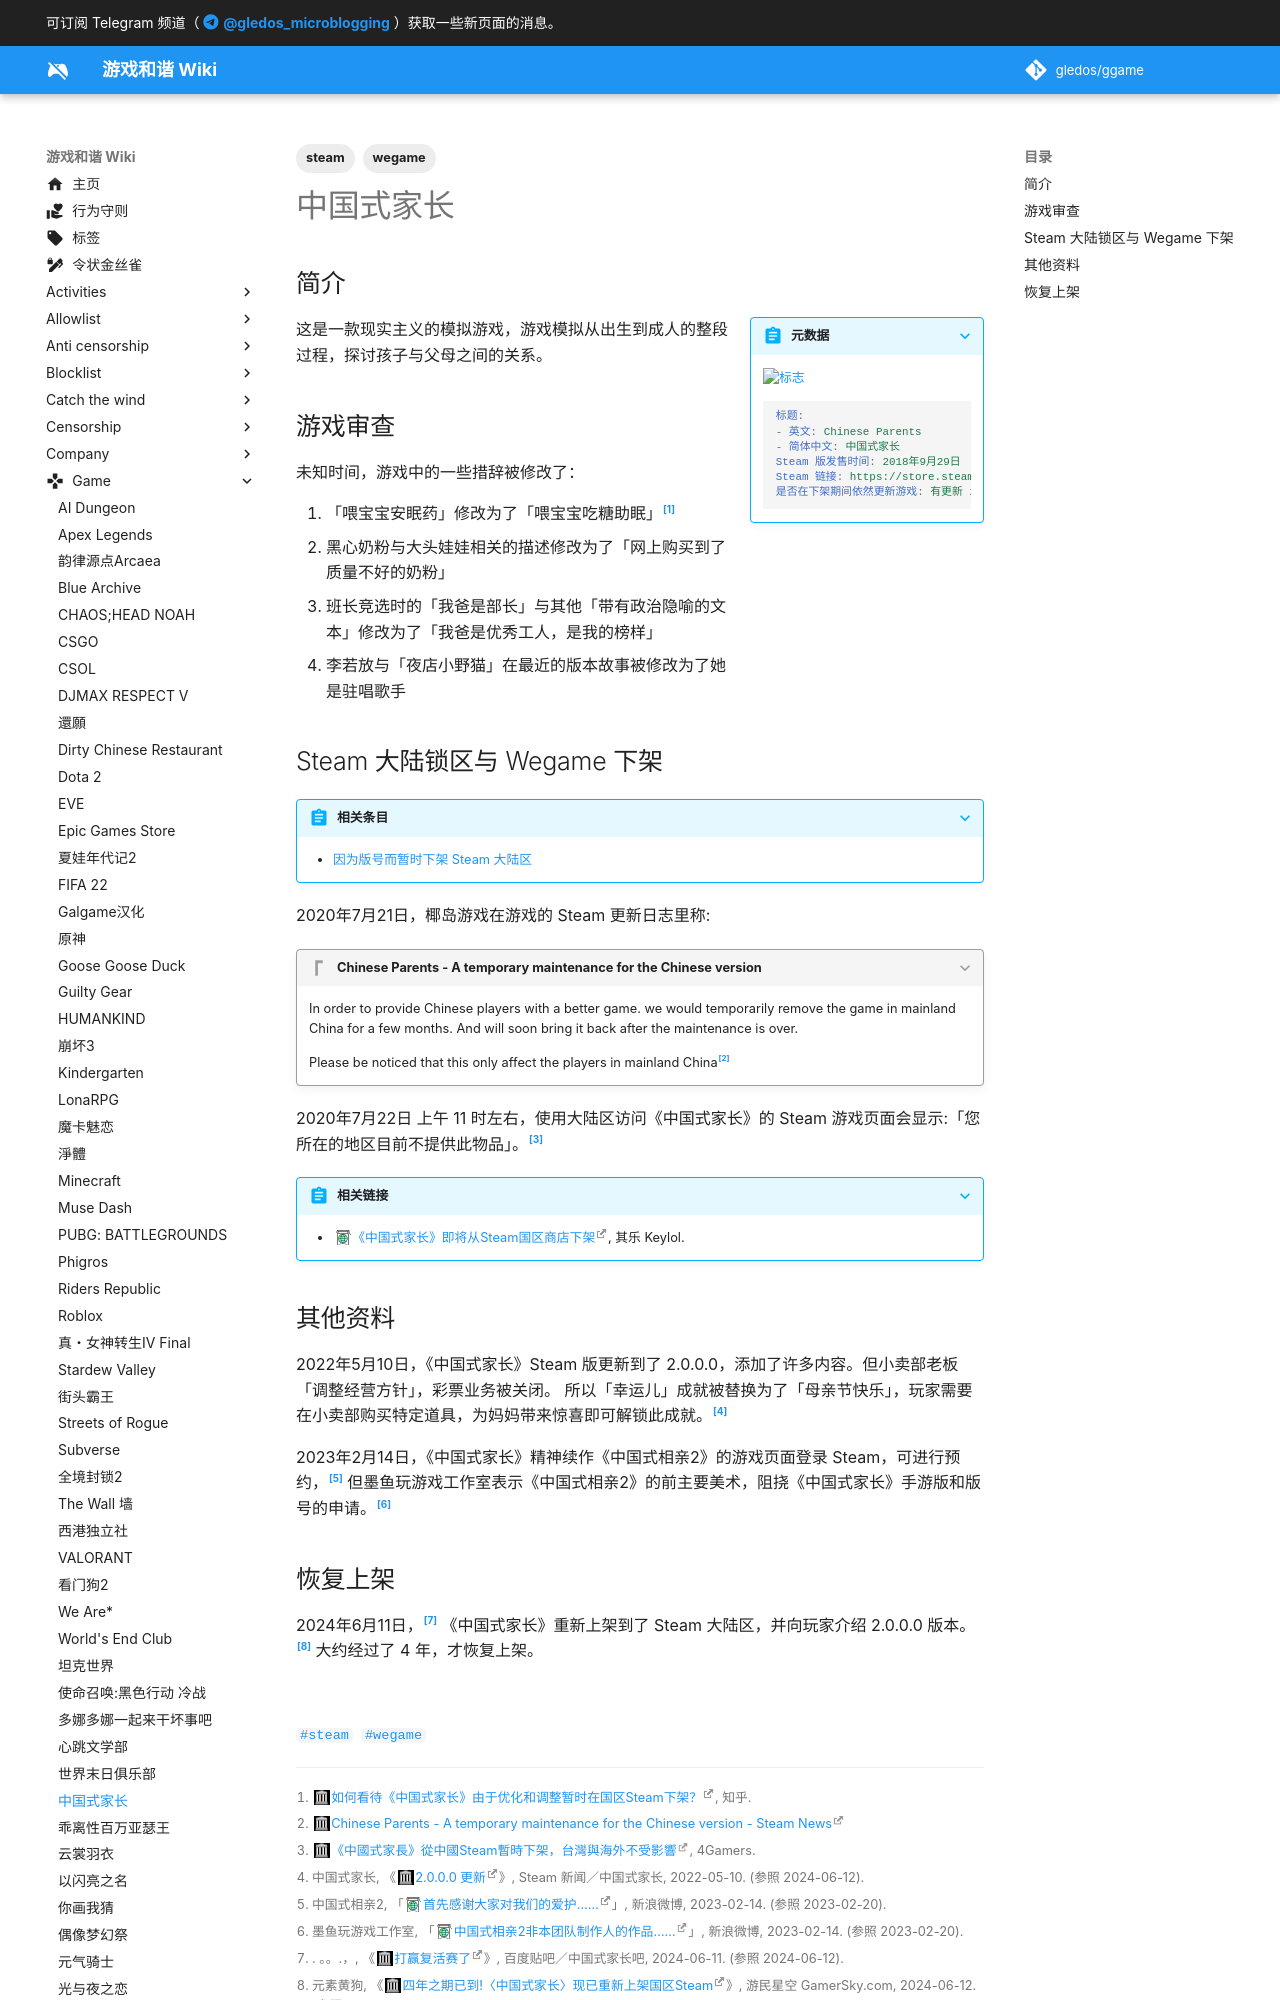

repository: gledos/ggame · page: game/中国式家长.html · generator: mkdocs

---
title: "中国式家长"
published: true
date: "2024-06-12T23:18:15"
tags:
- steam
- wegame
editor: markdown
dateCreated: "2021-07-13T17:46:16"
---

## 简介

> [!summary inline end]+ 元数据
>
> ![标志](https://s3.tebi.io/ggame/ShareX/game_中国式家长_header.webp)
>
> ```yaml
> 标题:
> - 英文: Chinese Parents
> - 简体中文: 中国式家长
> Steam 版发售时间: 2018年9月29日
> Steam 链接: https://store.steampowered.com/app/736190
> 是否在下架期间依然更新游戏: 有更新 2.0.0.0 版本
> ```

<!--
    > 是否在下架期间依然更新游戏: 不确定是否仍在更新，因为 2020年7月21日 之后就没有更新日志了，Steam 新闻中心只在宣传椰岛的其他游戏
-->

这是一款现实主义的模拟游戏，游戏模拟从出生到成人的整段过程，探讨孩子与父母之间的关系。

## 游戏审查

未知时间，游戏中的一些措辞被修改了：

1.  「喂宝宝安眠药」修改为了「喂宝宝吃糖助眠」[^408270943]
2.  黑心奶粉与大头娃娃相关的描述修改为了「网上购买到了质量不好的奶粉」
3.  班长竞选时的「我爸是部长」与其他「带有政治隐喻的文本」修改为了「我爸是优秀工人，是我的榜样」
4.  李若放与「夜店小野猫」在最近的版本故事被修改为了她是驻唱歌手

[^408270943]: [如何看待《中国式家长》由于优化和调整暂时在国区Steam下架？](https://web.archive.org/web/20210617104534/https://www.zhihu.com/question/408270943), 知乎.
